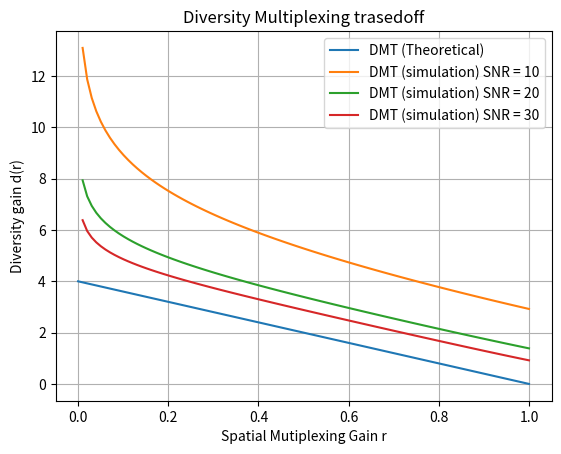

Generate this figure with matplotlib:
import numpy as np
import matplotlib.pyplot as plt
from scipy.stats import chi2

N_t = 4
SNR_dB = [10, 20, 30]
SNR = 10**(np.array(SNR_dB) / 10)

r_list = np.linspace(0, 1, 100)
theoretical = (1 - r_list) * N_t

result = []

for snr in SNR:
    tmp = []
    for r in r_list:
        R = r * np.log2(snr)
        outage = chi2.cdf((2**R - 1) / snr, 2*N_t)
        tmp.append(-np.log2(outage) / np.log2(snr))

    result.append(tmp)

print(result)

plt.figure()
plt.plot(r_list, theoretical, label=f'DMT (Theoretical)')
for i in range(len(SNR_dB)):
    plt.plot(r_list, result[i], label=f'DMT (simulation) SNR = {SNR_dB[i]}')

plt.title('Diversity Multiplexing trasedoff')
plt.xlabel('Spatial Mutiplexing Gain r')
plt.ylabel('Diversity gain d(r)')
plt.grid(True)
plt.legend()
plt.show()